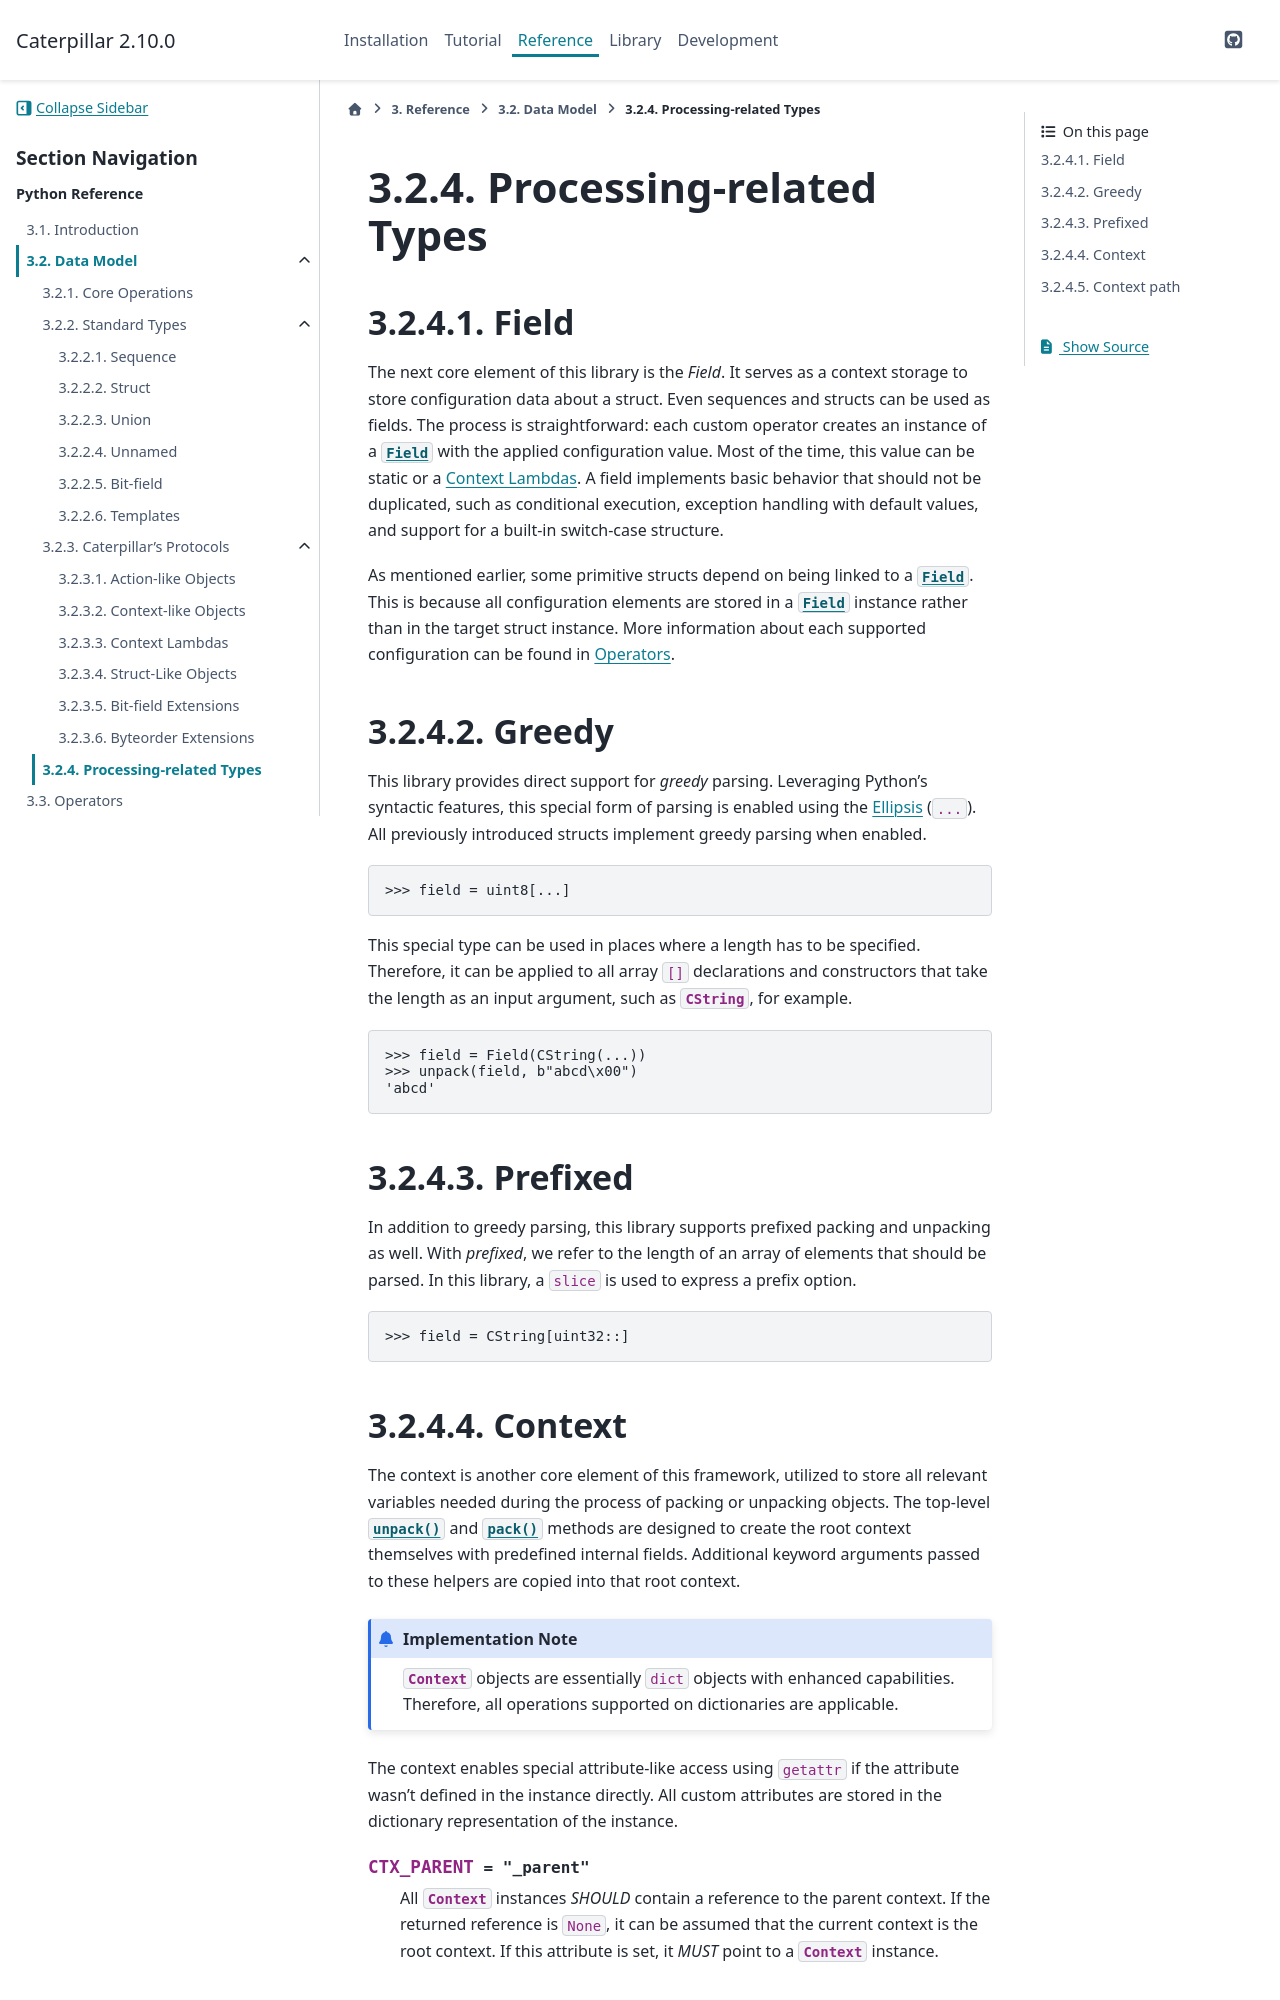

repository: MatrixEditor/caterpillar · page: reference/datamodel/processing_classes.html · generator: sphinx

.. _datamodel_processing:

Processing-related Types
========================


Field
-----

The next core element of this library is the *Field*. It serves as a context storage to store configuration data
about a struct. Even sequences and structs can be used as fields. The process is straightforward: each custom operator
creates an instance of a :class:`~caterpillar.fields.Field` with the applied configuration value. Most of the time, this value can be
static or a :ref:`context_lambda`. A field implements basic behavior that should not be duplicated, such as
conditional execution, exception handling with default values, and support for a built-in switch-case structure.

As mentioned earlier, some primitive structs depend on being linked to a :class:`~caterpillar.fields.Field`. This is because all
configuration elements are stored in a :class:`~caterpillar.fields.Field` instance rather than in the target struct instance. More
information about each supported configuration can be found in :ref:`operators`.

.. _greedy:

Greedy
------

This library provides direct support for *greedy* parsing. Leveraging Python's syntactic features, this special form
of parsing is enabled using the `Ellipsis`_ (:code:`...`). All previously introduced structs implement greedy parsing
when enabled.

>>> field = uint8[...]

This special type can be used in places where a length has to be specified. Therefore, it can be applied to all array
:code:`[]` declarations and constructors that take the length as an input argument, such as :class:`CString`, for
example.

.. code-block:: python

    >>> field = Field(CString(...))
    >>> unpack(field, b"abcd\x00")
    'abcd'

.. _prefixed:

Prefixed
--------

In addition to greedy parsing, this library supports prefixed packing and unpacking as well. With *prefixed*, we refer
to the length of an array of elements that should be parsed. In this library, a :code:`slice` is used to express a
prefix option.

>>> field = CString[uint32::]


.. _context-reference:
